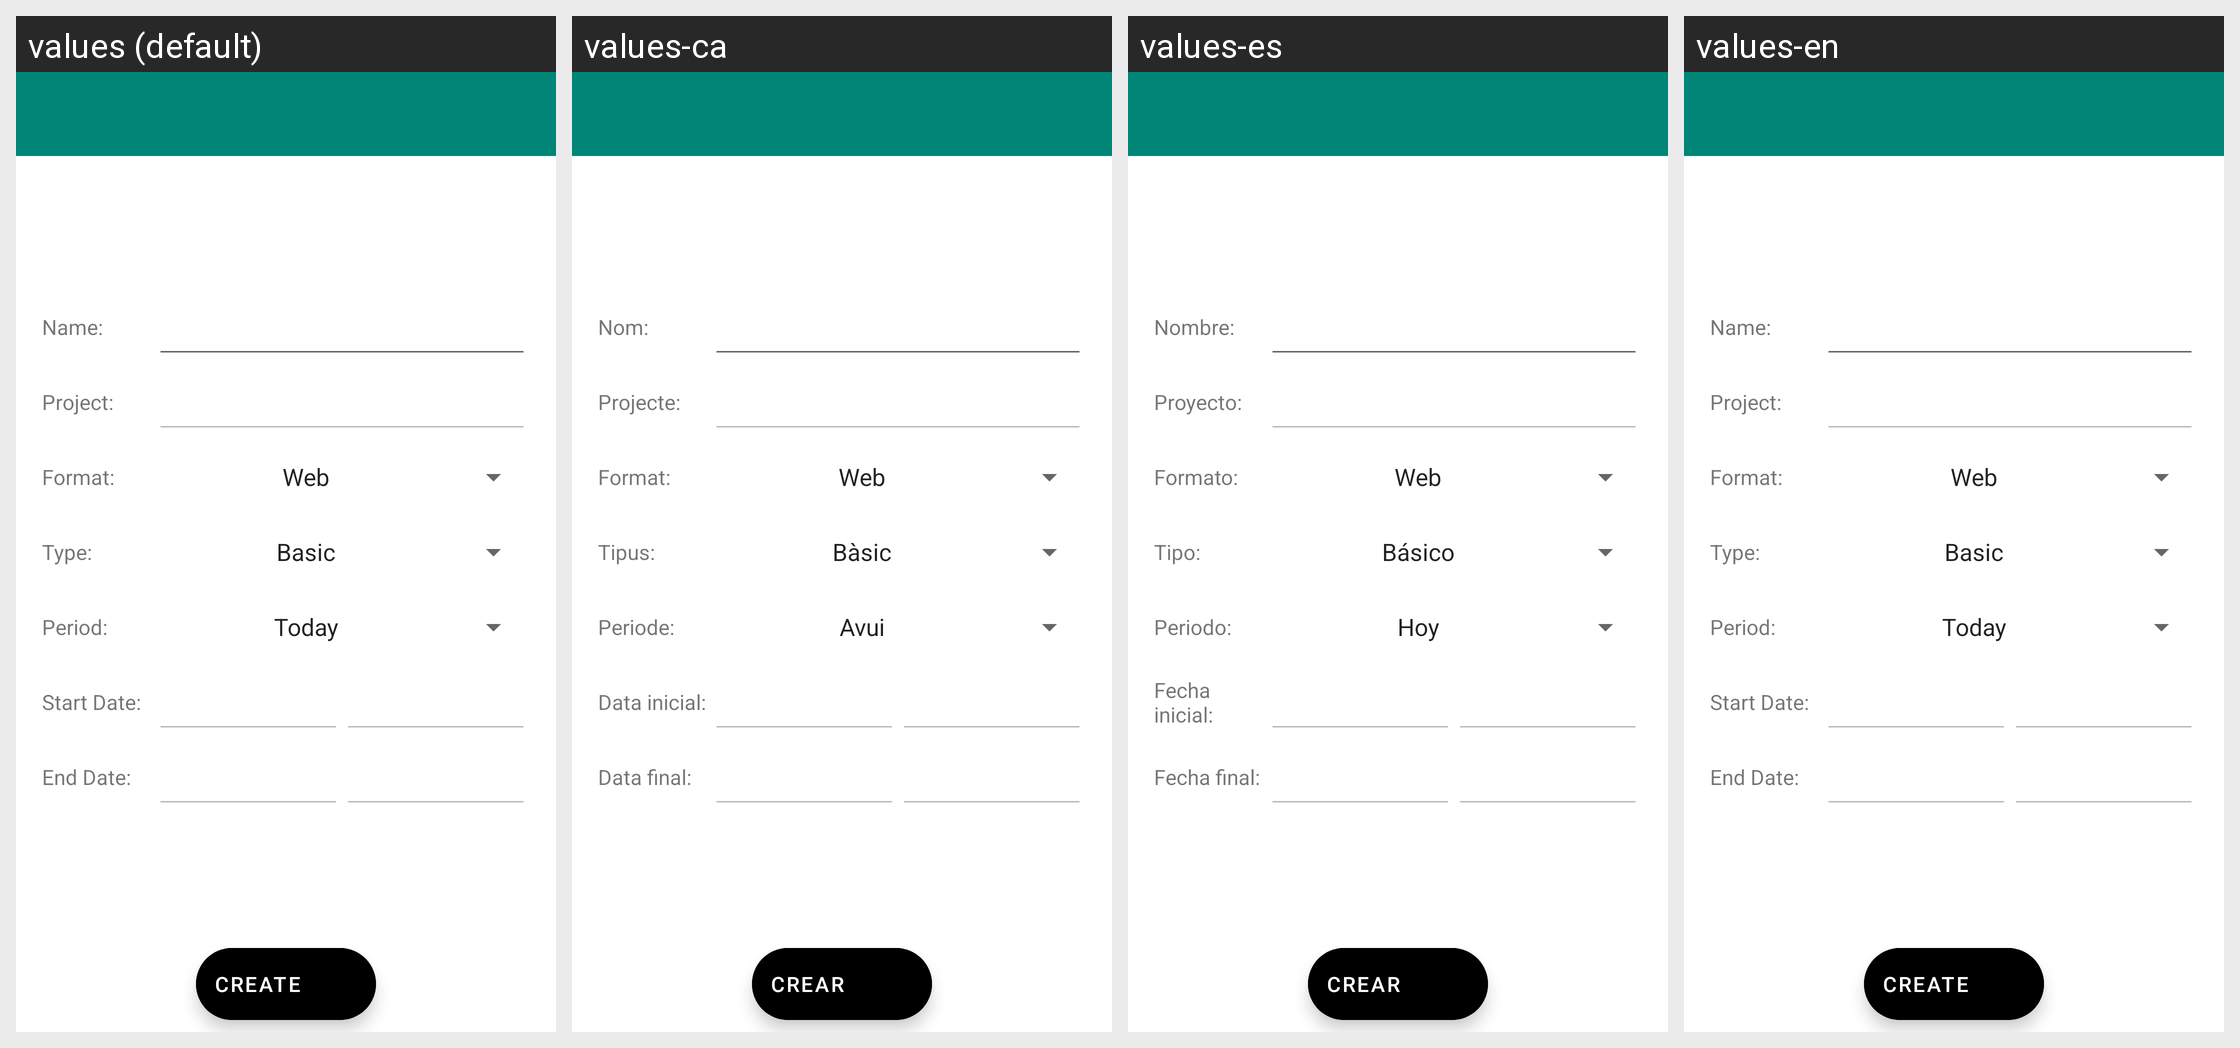

Translations of the strings shown on this Android screen, per locale in the grid:
Android screen res/layout/ds_activity_generate_report.xml rendered under 4 locales, left to right: values (default), values-ca, values-es, values-en. Device: Nexus 5 (rendered at 1080×1920; each locale shown at half size, 540×960, under a caption strip naming it); theme AppTheme.
Strings drawn on this screen, with the default value and each locale's value (text and hints the layout hard-codes, and strings that could not be matched under every locale, appear in the picture but are not listed):

Name
  values: Name:
  values-ca: Nom:
  values-es: Nombre:
  values-en: Name:

ProjectReport
  values: Project:
  values-ca: Projecte:
  values-es: Proyecto:
  values-en: Project:

FormatReport
  values: Format:
  values-ca: Format:
  values-es: Formato:
  values-en: Format:

TypeReport
  values: Type:
  values-ca: Tipus:
  values-es: Tipo:
  values-en: Type:

DateReport
  values: Period:
  values-ca: Periode:
  values-es: Periodo:
  values-en: Period:

StartDateReport
  values: Start Date:
  values-ca: Data inicial:
  values-es: Fecha inicial:
  values-en: Start Date:

EndDateReport
  values: End Date:
  values-ca: Data final:
  values-es: Fecha final:
  values-en: End Date:

CreateBtnReport
  values: CREATE
  values-ca: CREAR
  values-es: CREAR
  values-en: CREATE
